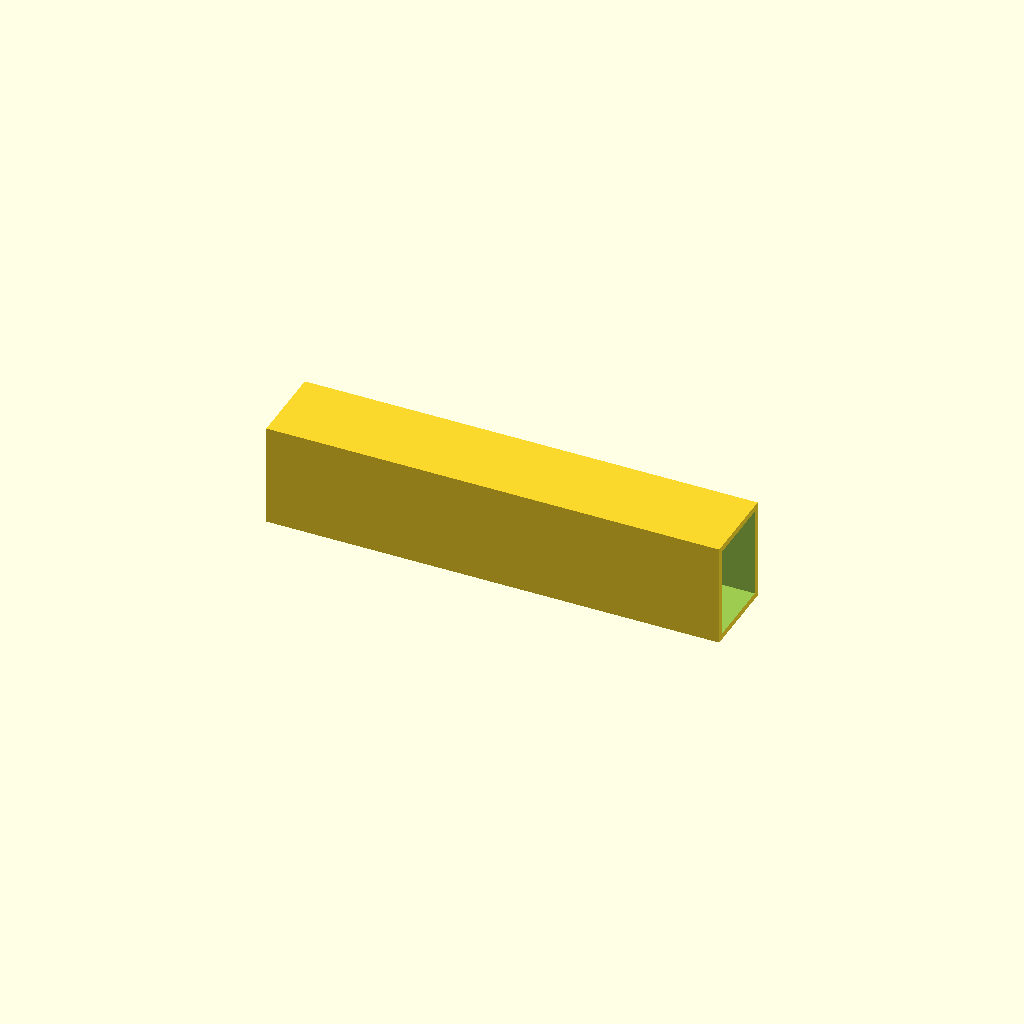
Cell 1 — every parameter at its default value.
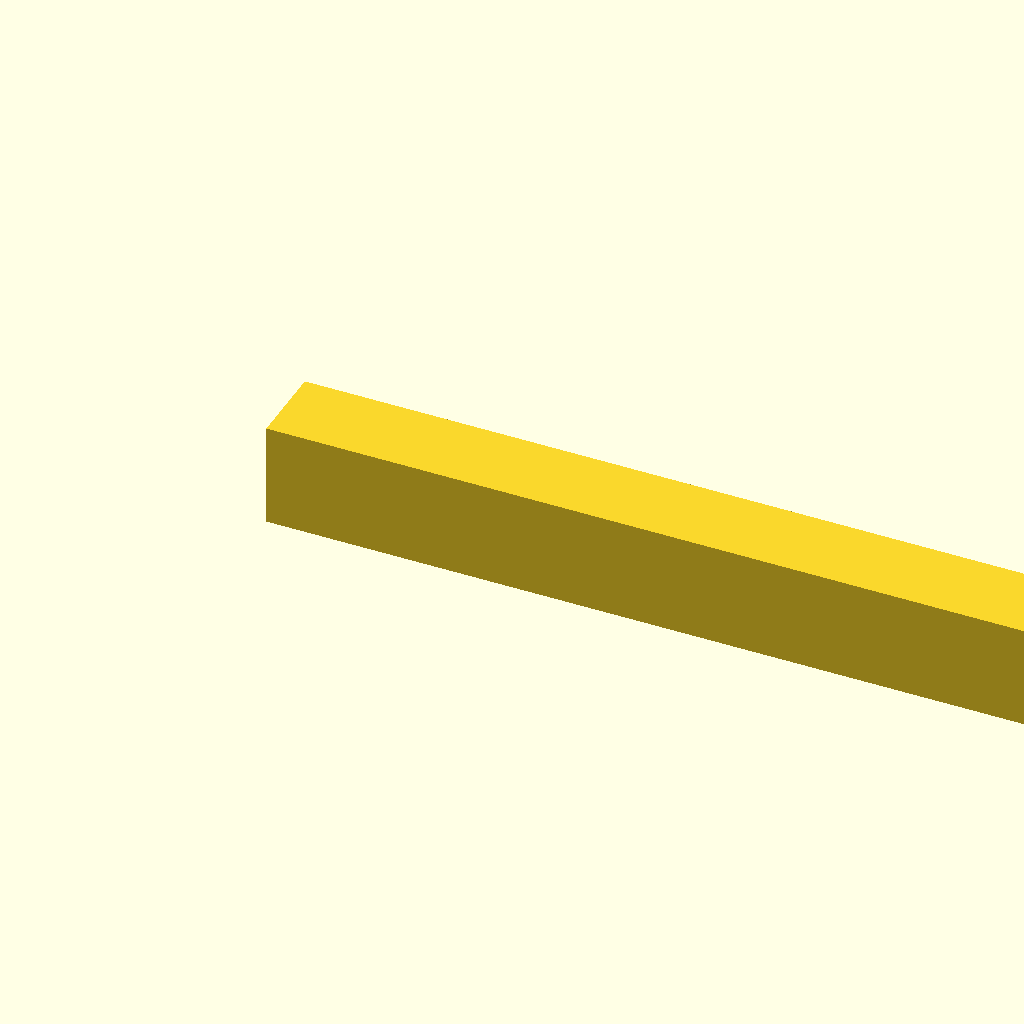
Cell 2: the same model with beam_l = 440.
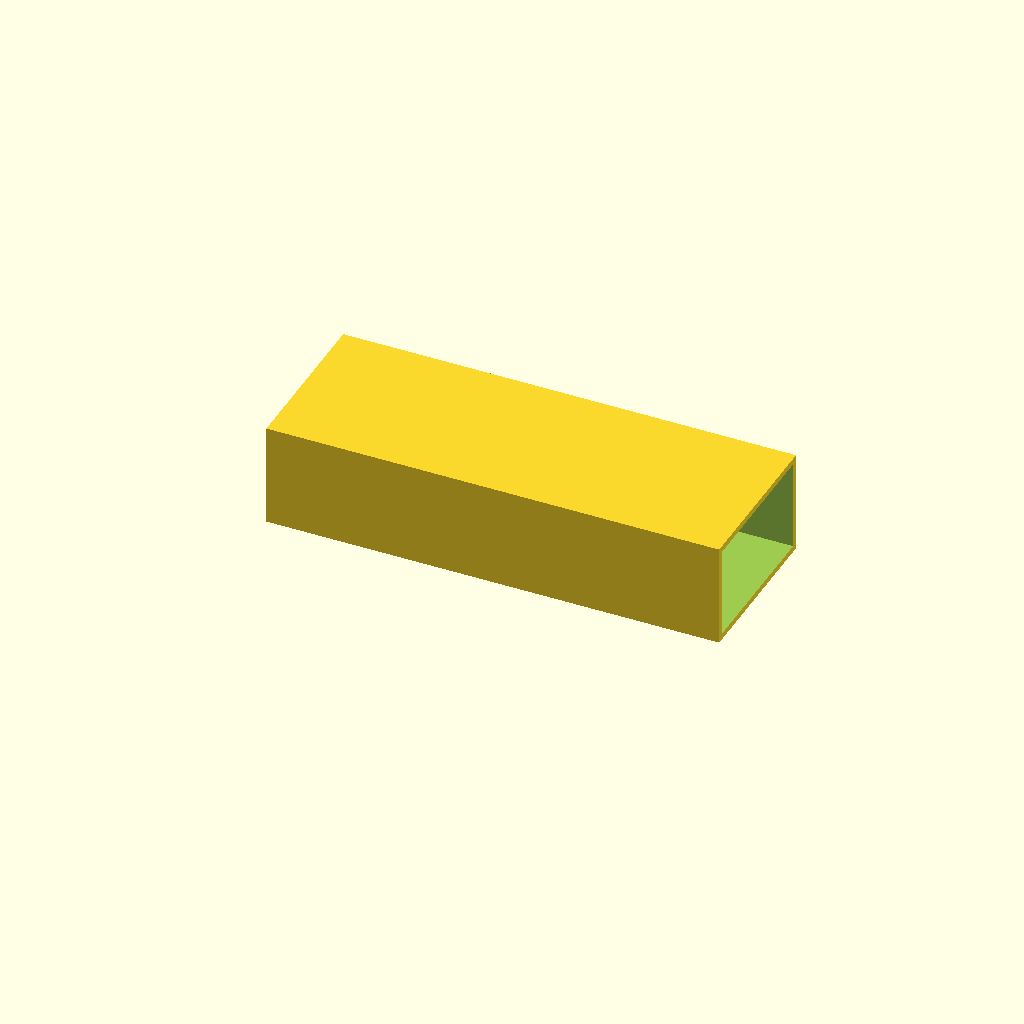
Cell 3 — beam_w set to 80, the other parameters unchanged.
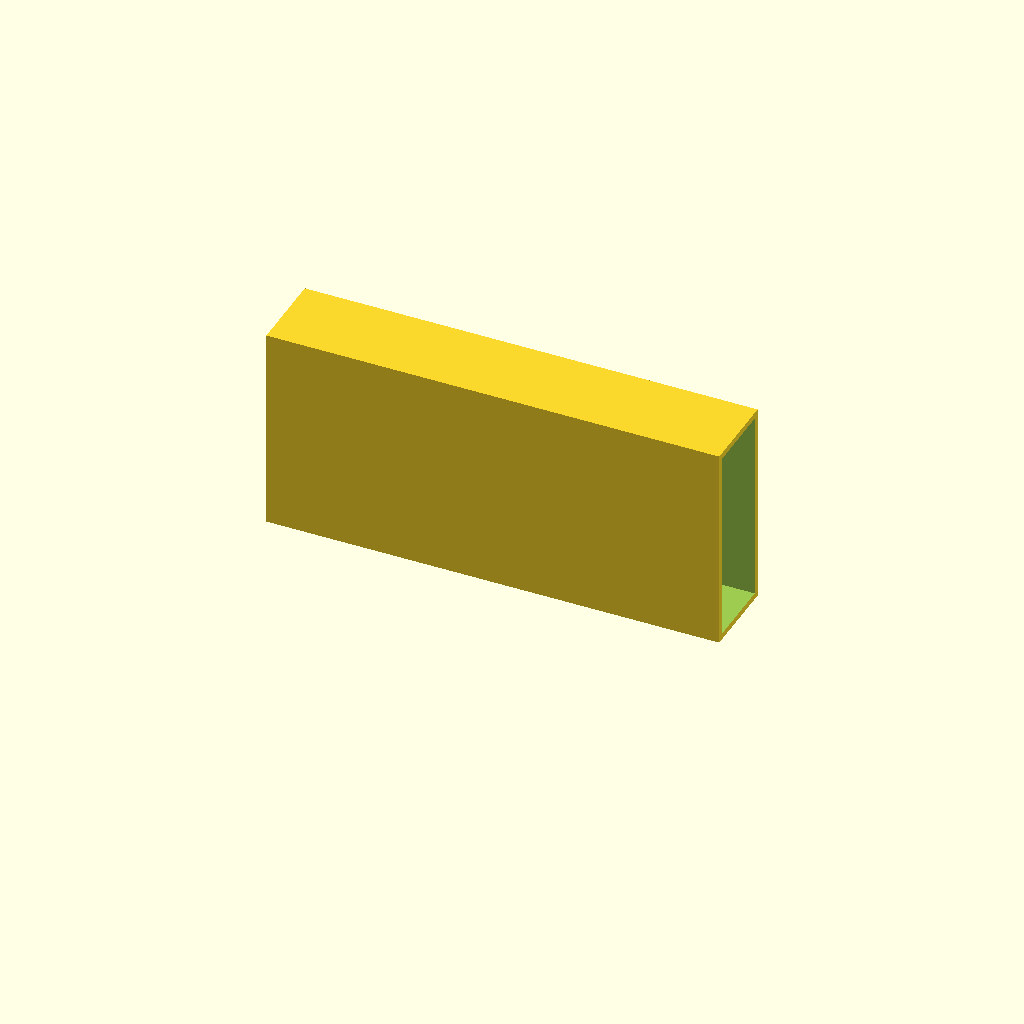
Cell 4: the same model with beam_h = 100.
One fixed orthographic camera (rotation 55°, 0°, 25°; colour scheme Cornfield) for every cell.
OpenSCAD source file optional_data/data/scale1/largestruc/part_0052.scad:
$fn = 32;

// ----------------------------------------------------------------------
// Box beam: 200-250 mm hollow beam
// ----------------------------------------------------------------------

// --- parameters (mm) ---
beam_l = 220;             // beam length, X
beam_w = 40;              // beam width, Y
beam_h = 50;              // beam height, Z
wall = 3;                 // wall thickness

difference() {
  cube([beam_l, beam_w, beam_h]);
  translate([-1, wall, wall])
    cube([beam_l + 2, beam_w - 2 * wall, beam_h - 2 * wall]);
}
Parameter table extracted from the source (name, type, default, range or options):
beam_l: number, default 220
beam_w: number, default 40
beam_h: number, default 50
wall: number, default 3
